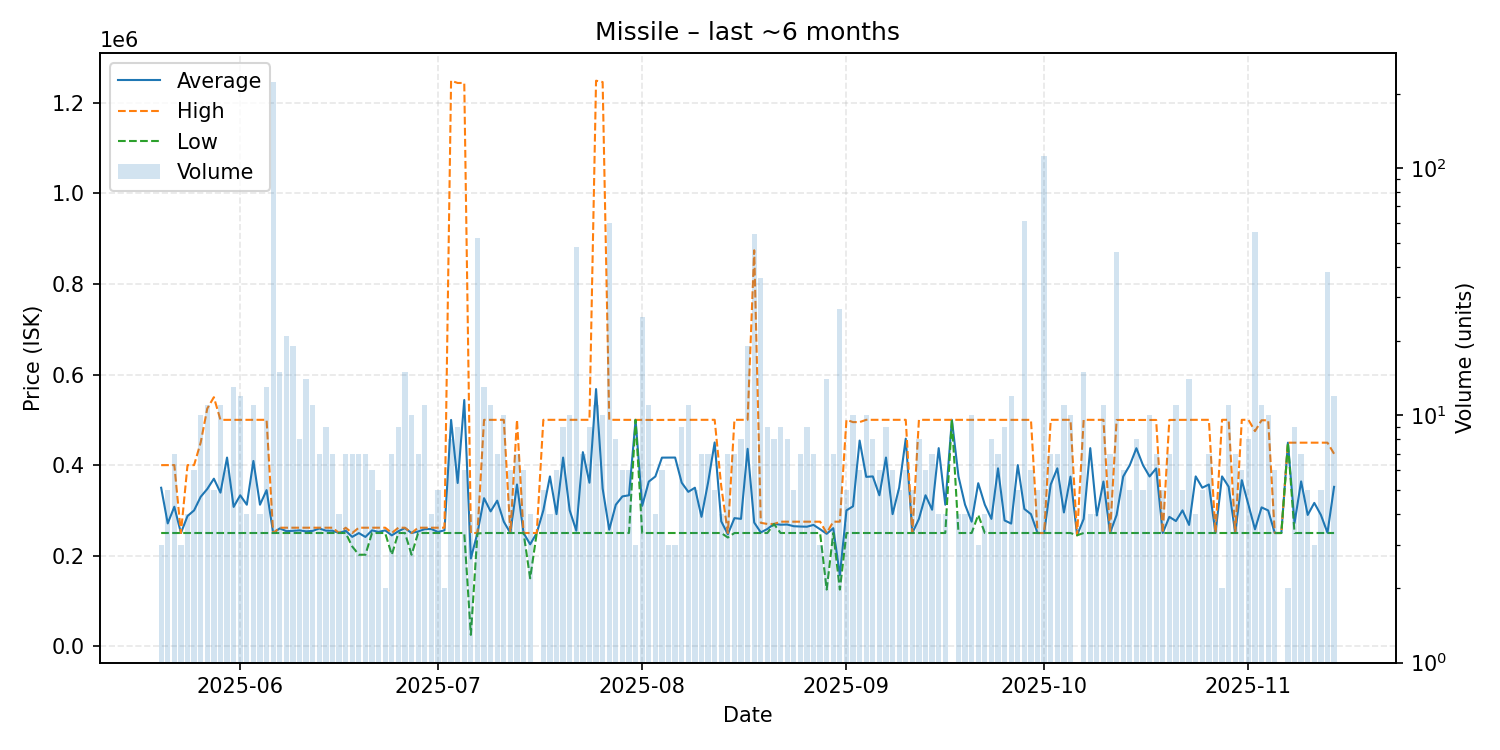

The data file committed next to this chart (first rows):
date, average, highest, lowest, order_count, volume
2025-05-20, 349933, 399900, 250000, 3, 3
2025-05-21, 271220, 400000, 250000, 5, 5
2025-05-22, 308014, 400000, 250000, 7, 7
2025-05-23, 250000, 250000, 250000, 3, 3
2025-05-24, 287500, 400000, 250000, 4, 4
2025-05-25, 300000, 400000, 250000, 6, 6
2025-05-26, 329960, 449900, 250000, 10, 10
2025-05-27, 347245, 524900, 250000, 7, 11
2025-05-28, 369980, 549950, 250000, 5, 5
2025-05-29, 339145, 499900, 250000, 11, 11
2025-05-30, 416600, 499900, 250000, 6, 6
2025-05-31, 307669, 499900, 250000, 13, 13
2025-06-01, 333300, 499900, 250000, 12, 12
2025-06-02, 312475, 499900, 250000, 4, 4
2025-06-03, 409082, 500000, 250000, 11, 11
2025-06-04, 312500, 500000, 250000, 4, 4
2025-06-05, 344692, 500000, 250000, 11, 13
2025-06-06, 250000, 250000, 250000, 10, 223
2025-06-07, 260140, 261700, 250000, 10, 15
2025-06-08, 254110, 261700, 250000, 20, 21
2025-06-09, 254774, 261700, 250000, 18, 19
2025-06-10, 255850, 261700, 250000, 8, 8
2025-06-11, 253593, 261500, 250000, 12, 14
2025-06-12, 254655, 261700, 250000, 11, 11
2025-06-13, 260029, 261700, 250000, 7, 7
2025-06-14, 255200, 261700, 250000, 9, 9
2025-06-15, 255014, 261700, 250000, 7, 7
2025-06-16, 250000, 250000, 250000, 4, 4
2025-06-17, 255014, 261700, 250000, 7, 7
2025-06-18, 241486, 250000, 220200, 6, 7
2025-06-19, 249829, 261700, 202000, 7, 7
2025-06-20, 241300, 261700, 202000, 6, 7
2025-06-21, 255850, 261700, 250000, 5, 6
2025-06-22, 252340, 261700, 250000, 5, 5
2025-06-23, 255850, 261700, 250000, 2, 2
2025-06-24, 244814, 250000, 202000, 7, 7
2025-06-25, 253900, 261700, 250000, 8, 9
2025-06-26, 260920, 261700, 250000, 15, 15
2025-06-27, 249880, 250000, 202000, 10, 10
2025-06-28, 253343, 261700, 250000, 7, 7
2025-06-29, 258509, 261700, 250000, 11, 11
2025-06-30, 258775, 261700, 250000, 4, 4
2025-07-01, 252340, 261700, 250000, 5, 5
2025-07-02, 255850, 261700, 250000, 2, 2
2025-07-03, 499750, 1249000, 250000, 4, 8
2025-07-04, 360444, 1244000, 250000, 8, 9
2025-07-05, 543833, 1244000, 250000, 6, 6
2025-07-06, 193750, 250000, 25000, 4, 4
2025-07-07, 249981, 250000, 249000, 3, 52
2025-07-08, 326892, 499900, 250000, 13, 13
2025-07-09, 297727, 500000, 250000, 10, 11
2025-07-10, 321429, 500000, 250000, 7, 7
2025-07-11, 275000, 500000, 250000, 10, 10
2025-07-12, 250000, 250000, 250000, 6, 6
2025-07-13, 357143, 500000, 250000, 7, 7
2025-07-14, 250000, 250000, 250000, 6, 6
2025-07-15, 225000, 250000, 150000, 4, 4
2025-07-16, 250000, 250000, 250000, 1, 1
2025-07-17, 300000, 500000, 250000, 5, 5
2025-07-18, 375000, 500000, 250000, 4, 4
... 119 more rows
